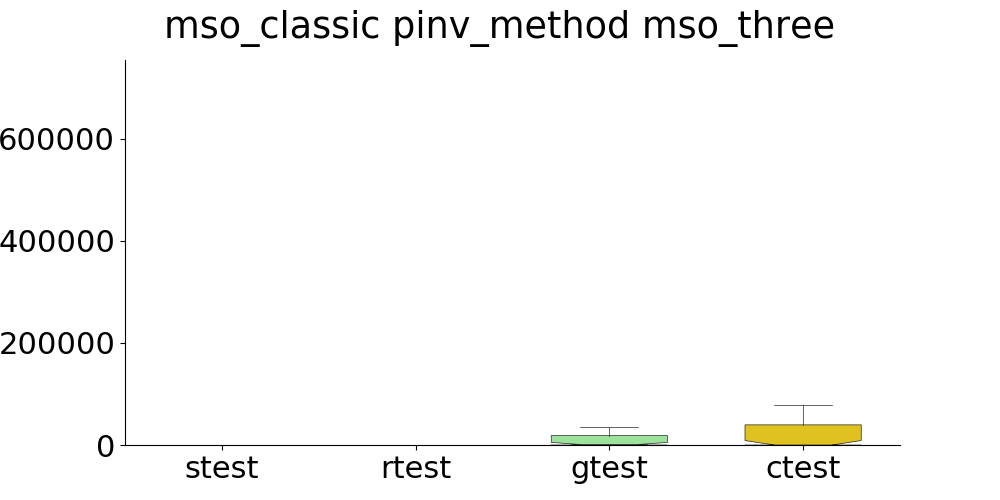

Source data for this figure (header and first rows):
, strain, stest, rtrain, rtest, gtrain, gtest, ctrain, ctest
0, , 0.05439, , 0.8558, , 17.65, , 0.06151
1, , 0.04287, , 0.9618, , 2451, , 122727
2, , 0.05505, , 0.002966, , 0.1393, , 0.1499
3, , 0.04566, , 0.0002323, , 2075, , 592
4, , 0.04808, , 0.0005078, , 0.08626, , 0.02335
5, , 0.0299, , 0.09449, , 0.0006499, , 0.01722
6, , 0.03687, , 0.001195, , 835823, , 694348
7, , 0.1046, , 0.04081, , 8.219, , 96.46
8, , 0.07035, , 0.09343, , 24347, , 25978
9, , 0.04236, , 13.85, , 0.0006229, , 0.01744
10, , 0.0666, , 6.543692674266403e-05, , 1590, , 27.74
11, , 0.0503, , 0.001308, , 931.1, , 6.544
12, , 0.07406, , 0.003839, , 1221, , 4.058
13, , 0.04569, , 0.0001549, , 0.03666, , 0.02134
14, , 0.03431, , 0.01871, , 635.5, , 186.8
15, , 0.04673, , 0.0001148, , 56440, , 489006
16, , 0.04527, , 0.008518, , 0.004511, , 0.02795
17, , 0.03557, , 0.0004547, , 0.001164, , 0.004134
18, , 0.04283, , 0.8011, , 3795, , 28603
19, , 0.05299, , 0.03346, , 19959, , 467123
20, , 0.09969, , 0.1217, , 5259, , 43032
21, , 0.04063, , 0.001236, , 58.92, , 2.186
22, , 0.05683, , 0.0005839, , 33971, , 76023
23, , 0.07368, , 0.008123, , 2801, , 0.3798
24, , 0.01818, , 0.04999, , 2603, , 0.05167
25, , 0.01845, , 0.4742, , 3381, , 51.27
26, , 0.1123, , 0.003143, , 0.1105, , 0.0007301
27, , 0.06168, , 0.0135, , 52114, , 28185
28, , 0.06548, , 0.0001393, , 0.0004774, , 0.3007
29, , 0.001396, , 0.05747, , 503123, , 107653
30, , 0.01933, , 0.002078, , 1249321, , 1765818
31, , 0.04858, , 0.3876, , 1050, , 294.3
32, , 0.07996, , 7.046146860184545e-05, , 168065, , 18287
33, , 0.03593, , 0.005153, , 0.006403, , 0.01003
34, , 0.04262, , 0.1889, , 61.44, , 26.9
35, , 0.0377, , 0.006116, , 388209, , 170528
36, , 0.04866, , 0.3337, , 0.07195, , 0.001814
37, , 0.04995, , 0.0001259, , 167135, , 151653
38, , 0.06389, , 0.01468, , 0.01195, , 0.001862
39, , 0.06484, , 0.08976, , 0.0337, , 0.03171
40, , 0.05368, , 1.3917989252391049e-05, , 35000, , 78160
41, , 0.06211, , 0.2018, , 371.2, , 0.01036
42, , 0.07103, , 0.005907, , 26353, , 72316
43, , 0.04168, , 0.02142, , 1033, , 336
44, , 0.1053, , 1.698, , 11.28, , 0.1595
45, , 0.04276, , 0.0009949, , 92.21, , 0.001523
46, , 0.07088, , 1.363, , 14018, , 98803
47, , 0.02943, , 1.128, , 0.02503, , 0.05971
48, , 0.06014, , 0.002745, , 108.5, , 416.1
49, , 0.06745, , 0.02062, , 0.1415, , 0.0164
